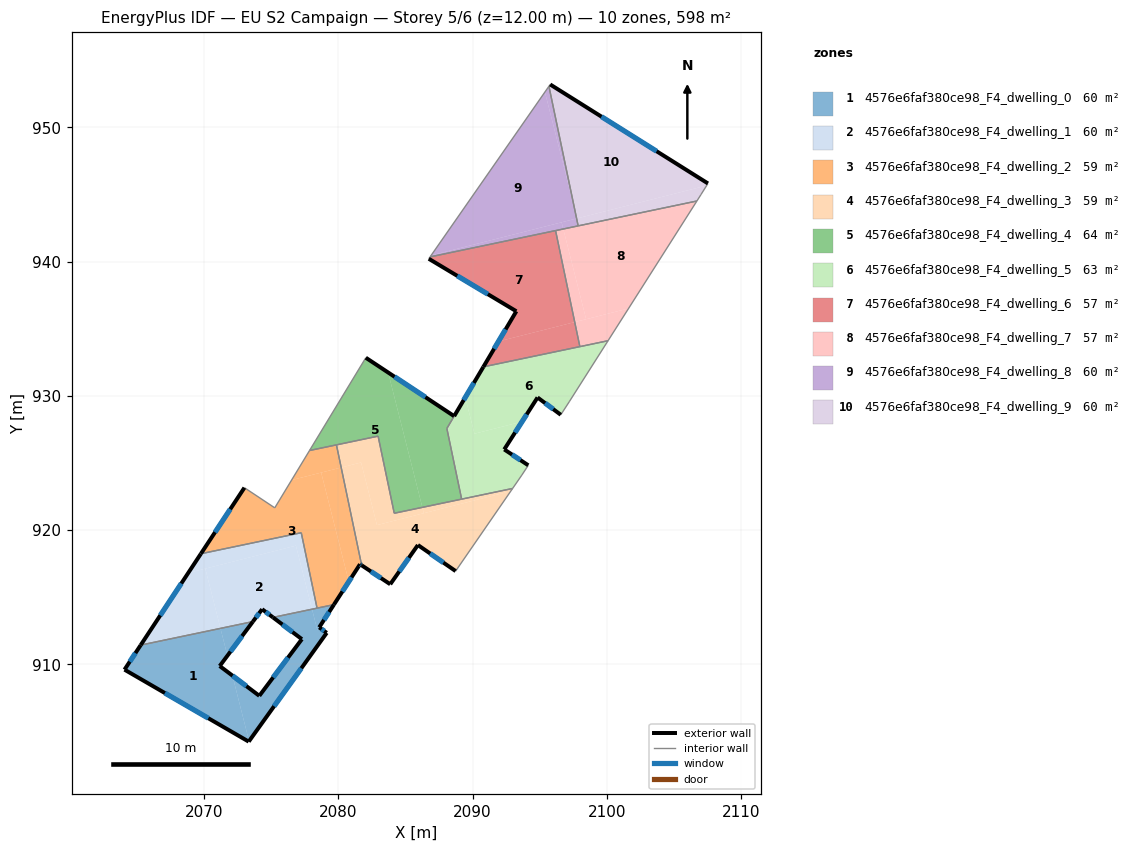
=== STOREY PLAN SPEC (per zone: floor XY polygon, exterior-wall plan segments, windows/doors) ===
zone 1: 4576e6faf380ce98_F4_dwelling_0  (59.8 m²)
  floor: (2071.22, 912.68) (2071.74, 910.65) (2071.17, 909.88) (2072.12, 909.17) (2073.35, 904.29) (2073.33, 904.25) (2064.08, 909.61) (2065.28, 911.44)
  floor: (2078.04, 914.11) (2078.44, 912.55) (2078.58, 912.76) (2079.14, 912.35) (2073.35, 904.29) (2072.12, 909.17) (2074.12, 907.66) (2077.29, 911.88) (2075.13, 913.50)
  floor: (2073.64, 913.19) (2071.74, 910.65) (2071.22, 912.68)
  floor: (2079.67, 914.45) (2078.58, 912.76) (2078.44, 912.55) (2078.04, 914.11)
  exterior wall: (2064.08, 909.61) – (2073.33, 904.25)  [10.7 m]
    window: (2067.08, 907.87) – (2070.32, 905.99)  [3.9 m²]
  exterior wall: (2065.28, 911.44) – (2064.08, 909.61)  [2.2 m]
    window: (2064.89, 910.84) – (2064.47, 910.20)  [0.8 m²]
  exterior wall: (2071.17, 909.88) – (2073.64, 913.19)  [4.1 m]
    window: (2071.97, 910.96) – (2072.83, 912.11)  [1.5 m²]
  exterior wall: (2074.12, 907.66) – (2071.17, 909.88)  [3.7 m]
    window: (2073.16, 908.38) – (2072.13, 909.16)  [1.4 m²]
  exterior wall: (2077.29, 911.88) – (2074.12, 907.66)  [5.3 m]
    window: (2076.26, 910.51) – (2075.15, 909.03)  [1.9 m²]
  exterior wall: (2075.13, 913.50) – (2077.29, 911.88)  [2.7 m]
    window: (2075.83, 912.97) – (2076.59, 912.41)  [1.0 m²]
  exterior wall: (2078.58, 912.76) – (2079.67, 914.45)  [2.0 m]
    window: (2078.93, 913.31) – (2079.31, 913.90)  [0.7 m²]
  exterior wall: (2079.14, 912.35) – (2078.58, 912.76)  [0.7 m]
    window: (2078.95, 912.48) – (2078.76, 912.63)  [0.3 m²]
  exterior wall: (2073.33, 904.25) – (2079.14, 912.35)  [10.0 m]
    window: (2075.22, 906.88) – (2077.25, 909.72)  [3.7 m²]
  interior walls: 3
zone 2: 4576e6faf380ce98_F4_dwelling_1  (59.8 m²)
  floor: (2076.84, 918.84) (2078.04, 914.11) (2075.13, 913.50) (2074.33, 914.11) (2073.64, 913.19) (2071.22, 912.68) (2070.09, 917.13)
  floor: (2070.09, 917.13) (2071.22, 912.68) (2065.28, 911.44) (2068.82, 916.81)
  floor: (2077.24, 919.81) (2078.42, 914.19) (2078.04, 914.11) (2076.84, 918.84) (2068.82, 916.81) (2069.76, 918.24)
  exterior wall: (2074.33, 914.11) – (2075.13, 913.50)  [1.0 m]
    window: (2074.59, 913.91) – (2074.87, 913.70)  [0.4 m²]
  exterior wall: (2073.64, 913.19) – (2074.33, 914.11)  [1.1 m]
    window: (2073.86, 913.49) – (2074.10, 913.81)  [0.4 m²]
  exterior wall: (2069.76, 918.24) – (2065.28, 911.44)  [8.1 m]
    window: (2068.31, 916.03) – (2066.74, 913.65)  [3.0 m²]
  interior walls: 4
zone 3: 4576e6faf380ce98_F4_dwelling_2  (59.5 m²)
  floor: (2078.72, 924.29) (2080.78, 916.17) (2079.67, 914.45) (2078.42, 914.19) (2077.24, 919.81) (2069.76, 918.24) (2073.01, 923.16) (2075.27, 921.66) (2076.52, 923.73)
  floor: (2080.21, 924.66) (2081.74, 917.38) (2081.62, 917.46) (2080.78, 916.17) (2078.72, 924.29)
  floor: (2079.86, 926.35) (2080.21, 924.66) (2076.52, 923.73) (2077.86, 925.93)
  exterior wall: (2073.01, 923.16) – (2069.76, 918.24)  [5.9 m]
    window: (2071.95, 921.56) – (2070.82, 919.84)  [2.2 m²]
  exterior wall: (2081.62, 917.46) – (2081.74, 917.38)  [0.1 m]
    window: (2081.66, 917.43) – (2081.70, 917.41)  [0.1 m²]
  exterior wall: (2079.67, 914.45) – (2081.62, 917.46)  [3.6 m]
    window: (2080.30, 915.43) – (2080.98, 916.48)  [1.3 m²]
  interior walls: 7
zone 4: 4576e6faf380ce98_F4_dwelling_3  (59.5 m²)
  floor: (2092.84, 922.90) (2088.74, 916.95) (2085.93, 918.89) (2083.87, 915.97) (2081.74, 917.38) (2080.21, 924.66) (2081.69, 925.04) (2082.88, 920.38)
  floor: (2082.96, 927.00) (2084.16, 921.26) (2086.26, 921.70) (2086.37, 921.26) (2082.88, 920.38) (2081.69, 925.04) (2080.21, 924.66) (2079.86, 926.35)
  floor: (2092.98, 923.10) (2092.84, 922.90) (2086.37, 921.26) (2086.26, 921.70)
  exterior wall: (2085.93, 918.89) – (2088.74, 916.95)  [3.4 m]
    window: (2086.84, 918.26) – (2087.82, 917.58)  [1.3 m²]
  exterior wall: (2083.87, 915.97) – (2085.93, 918.89)  [3.6 m]
    window: (2084.54, 916.92) – (2085.26, 917.94)  [1.3 m²]
  exterior wall: (2081.74, 917.38) – (2083.87, 915.97)  [2.6 m]
    window: (2082.43, 916.92) – (2083.17, 916.43)  [0.9 m²]
  interior walls: 6
zone 5: 4576e6faf380ce98_F4_dwelling_4  (63.6 m²)
  floor: (2083.71, 931.74) (2086.26, 921.70) (2084.16, 921.26) (2082.96, 927.00) (2077.86, 925.93) (2082.05, 932.84)
  floor: (2088.63, 928.49) (2088.08, 927.57) (2089.18, 922.31) (2086.26, 921.70) (2083.71, 931.74)
  exterior wall: (2088.63, 928.49) – (2082.05, 932.84)  [7.9 m]
    window: (2086.49, 929.90) – (2084.19, 931.42)  [2.9 m²]
  interior walls: 7
zone 6: 4576e6faf380ce98_F4_dwelling_5  (62.5 m²)
  floor: (2093.68, 928.08) (2092.36, 926.01) (2094.15, 924.83) (2093.67, 924.10) (2092.98, 923.10) (2089.19, 922.31) (2088.08, 927.57) (2089.45, 929.88) (2090.14, 927.18)
  floor: (2100.09, 934.11) (2097.20, 929.56) (2096.57, 928.59) (2094.84, 929.88) (2093.68, 928.08) (2090.14, 927.18) (2089.45, 929.88) (2090.80, 932.16)
  exterior wall: (2094.84, 929.88) – (2096.57, 928.59)  [2.2 m]
    window: (2095.40, 929.46) – (2096.00, 929.01)  [0.8 m²]
  exterior wall: (2092.36, 926.01) – (2094.84, 929.88)  [4.6 m]
    window: (2093.16, 927.27) – (2094.03, 928.62)  [1.7 m²]
  exterior wall: (2094.15, 924.83) – (2092.36, 926.01)  [2.1 m]
    window: (2093.56, 925.21) – (2092.94, 925.63)  [0.8 m²]
  exterior wall: (2090.80, 932.16) – (2088.63, 928.49)  [4.3 m]
    window: (2090.10, 930.97) – (2089.33, 929.68)  [1.6 m²]
  interior walls: 9
zone 7: 4576e6faf380ce98_F4_dwelling_6  (56.9 m²)
  floor: (2097.60, 935.49) (2097.99, 933.67) (2090.80, 932.16) (2091.92, 934.05)
  floor: (2096.18, 942.31) (2097.60, 935.49) (2091.92, 934.05) (2093.26, 936.30) (2086.74, 940.21) (2086.83, 940.35)
  exterior wall: (2093.26, 936.30) – (2090.80, 932.16)  [4.8 m]
    window: (2092.46, 934.95) – (2091.60, 933.51)  [1.8 m²]
  exterior wall: (2086.74, 940.21) – (2093.26, 936.30)  [7.6 m]
    window: (2088.86, 938.94) – (2091.14, 937.57)  [2.8 m²]
  interior walls: 4
zone 8: 4576e6faf380ce98_F4_dwelling_7  (56.9 m²)
  floor: (2106.70, 944.51) (2101.61, 936.51) (2098.45, 935.71) (2096.75, 942.43)
  floor: (2101.61, 936.51) (2100.09, 934.11) (2097.99, 933.67) (2097.60, 935.49)
  floor: (2096.75, 942.43) (2098.45, 935.71) (2097.60, 935.49) (2096.18, 942.31)
  interior walls: 5
zone 9: 4576e6faf380ce98_F4_dwelling_8  (59.8 m²)
  floor: (2097.74, 943.21) (2097.86, 942.66) (2096.75, 942.43) (2096.63, 942.92)
  floor: (2095.38, 952.63) (2097.61, 943.83) (2097.74, 943.21) (2086.91, 940.46)
  floor: (2095.68, 953.05) (2097.61, 943.83) (2095.38, 952.63)
  floor: (2096.63, 942.92) (2096.75, 942.43) (2086.83, 940.35) (2086.91, 940.46)
  interior walls: 4
zone 10: 4576e6faf380ce98_F4_dwelling_9  (59.8 m²)
  floor: (2107.53, 945.82) (2107.43, 945.66) (2097.77, 943.21) (2097.61, 943.83) (2095.68, 953.05) (2095.78, 953.19)
  floor: (2107.43, 945.66) (2107.01, 944.99) (2106.70, 944.51) (2097.86, 942.66) (2097.74, 943.21)
  exterior wall: (2107.53, 945.82) – (2095.78, 953.19)  [13.9 m]
    window: (2103.70, 948.22) – (2099.60, 950.79)  [5.1 m²]
  interior walls: 5

=== DERIVED (storey summary) ===
Building: EU S2 Campaign
Storey: 5 of 6  (floor level z = 12.00 m)
Storey gross floor area: 598.3 m²
Zones on this storey: 10
  - 4576e6faf380ce98_F4_dwelling_0: floor 59.8 m²; exterior wall 41.4 m (124.1 m²); 9 window(s) 15.2 m²; WWR 12.2%
  - 4576e6faf380ce98_F4_dwelling_1: floor 59.8 m²; exterior wall 10.3 m (30.9 m²); 3 window(s) 3.8 m²; WWR 12.2%
  - 4576e6faf380ce98_F4_dwelling_2: floor 59.5 m²; exterior wall 9.6 m (28.9 m²); 3 window(s) 3.5 m²; WWR 12.2%
  - 4576e6faf380ce98_F4_dwelling_3: floor 59.5 m²; exterior wall 9.5 m (28.6 m²); 3 window(s) 3.5 m²; WWR 12.2%
  - 4576e6faf380ce98_F4_dwelling_4: floor 63.6 m²; exterior wall 7.9 m (23.7 m²); 1 window(s) 2.9 m²; WWR 12.2%
  - 4576e6faf380ce98_F4_dwelling_5: floor 62.5 m²; exterior wall 13.2 m (39.5 m²); 4 window(s) 4.8 m²; WWR 12.2%
  - 4576e6faf380ce98_F4_dwelling_6: floor 56.9 m²; exterior wall 12.4 m (37.2 m²); 2 window(s) 4.6 m²; WWR 12.2%
  - 4576e6faf380ce98_F4_dwelling_7: floor 56.9 m²
  - 4576e6faf380ce98_F4_dwelling_8: floor 59.8 m²
  - 4576e6faf380ce98_F4_dwelling_9: floor 59.8 m²; exterior wall 13.9 m (41.6 m²); 1 window(s) 5.1 m²; WWR 12.2%
Zone adjacency (shared interzone walls):
  - 4576e6faf380ce98_F4_dwelling_0 ↔ 4576e6faf380ce98_F4_dwelling_1
  - 4576e6faf380ce98_F4_dwelling_0 ↔ 4576e6faf380ce98_F4_dwelling_2
  - 4576e6faf380ce98_F4_dwelling_1 ↔ 4576e6faf380ce98_F4_dwelling_2
  - 4576e6faf380ce98_F4_dwelling_2 ↔ 4576e6faf380ce98_F4_dwelling_3
  - 4576e6faf380ce98_F4_dwelling_2 ↔ 4576e6faf380ce98_F4_dwelling_4
  - 4576e6faf380ce98_F4_dwelling_3 ↔ 4576e6faf380ce98_F4_dwelling_4
  - 4576e6faf380ce98_F4_dwelling_3 ↔ 4576e6faf380ce98_F4_dwelling_5
  - 4576e6faf380ce98_F4_dwelling_4 ↔ 4576e6faf380ce98_F4_dwelling_5
  - 4576e6faf380ce98_F4_dwelling_5 ↔ 4576e6faf380ce98_F4_dwelling_6
  - 4576e6faf380ce98_F4_dwelling_5 ↔ 4576e6faf380ce98_F4_dwelling_7
  - 4576e6faf380ce98_F4_dwelling_6 ↔ 4576e6faf380ce98_F4_dwelling_7
  - 4576e6faf380ce98_F4_dwelling_6 ↔ 4576e6faf380ce98_F4_dwelling_8
  - 4576e6faf380ce98_F4_dwelling_7 ↔ 4576e6faf380ce98_F4_dwelling_8
  - 4576e6faf380ce98_F4_dwelling_7 ↔ 4576e6faf380ce98_F4_dwelling_9
  - 4576e6faf380ce98_F4_dwelling_8 ↔ 4576e6faf380ce98_F4_dwelling_9